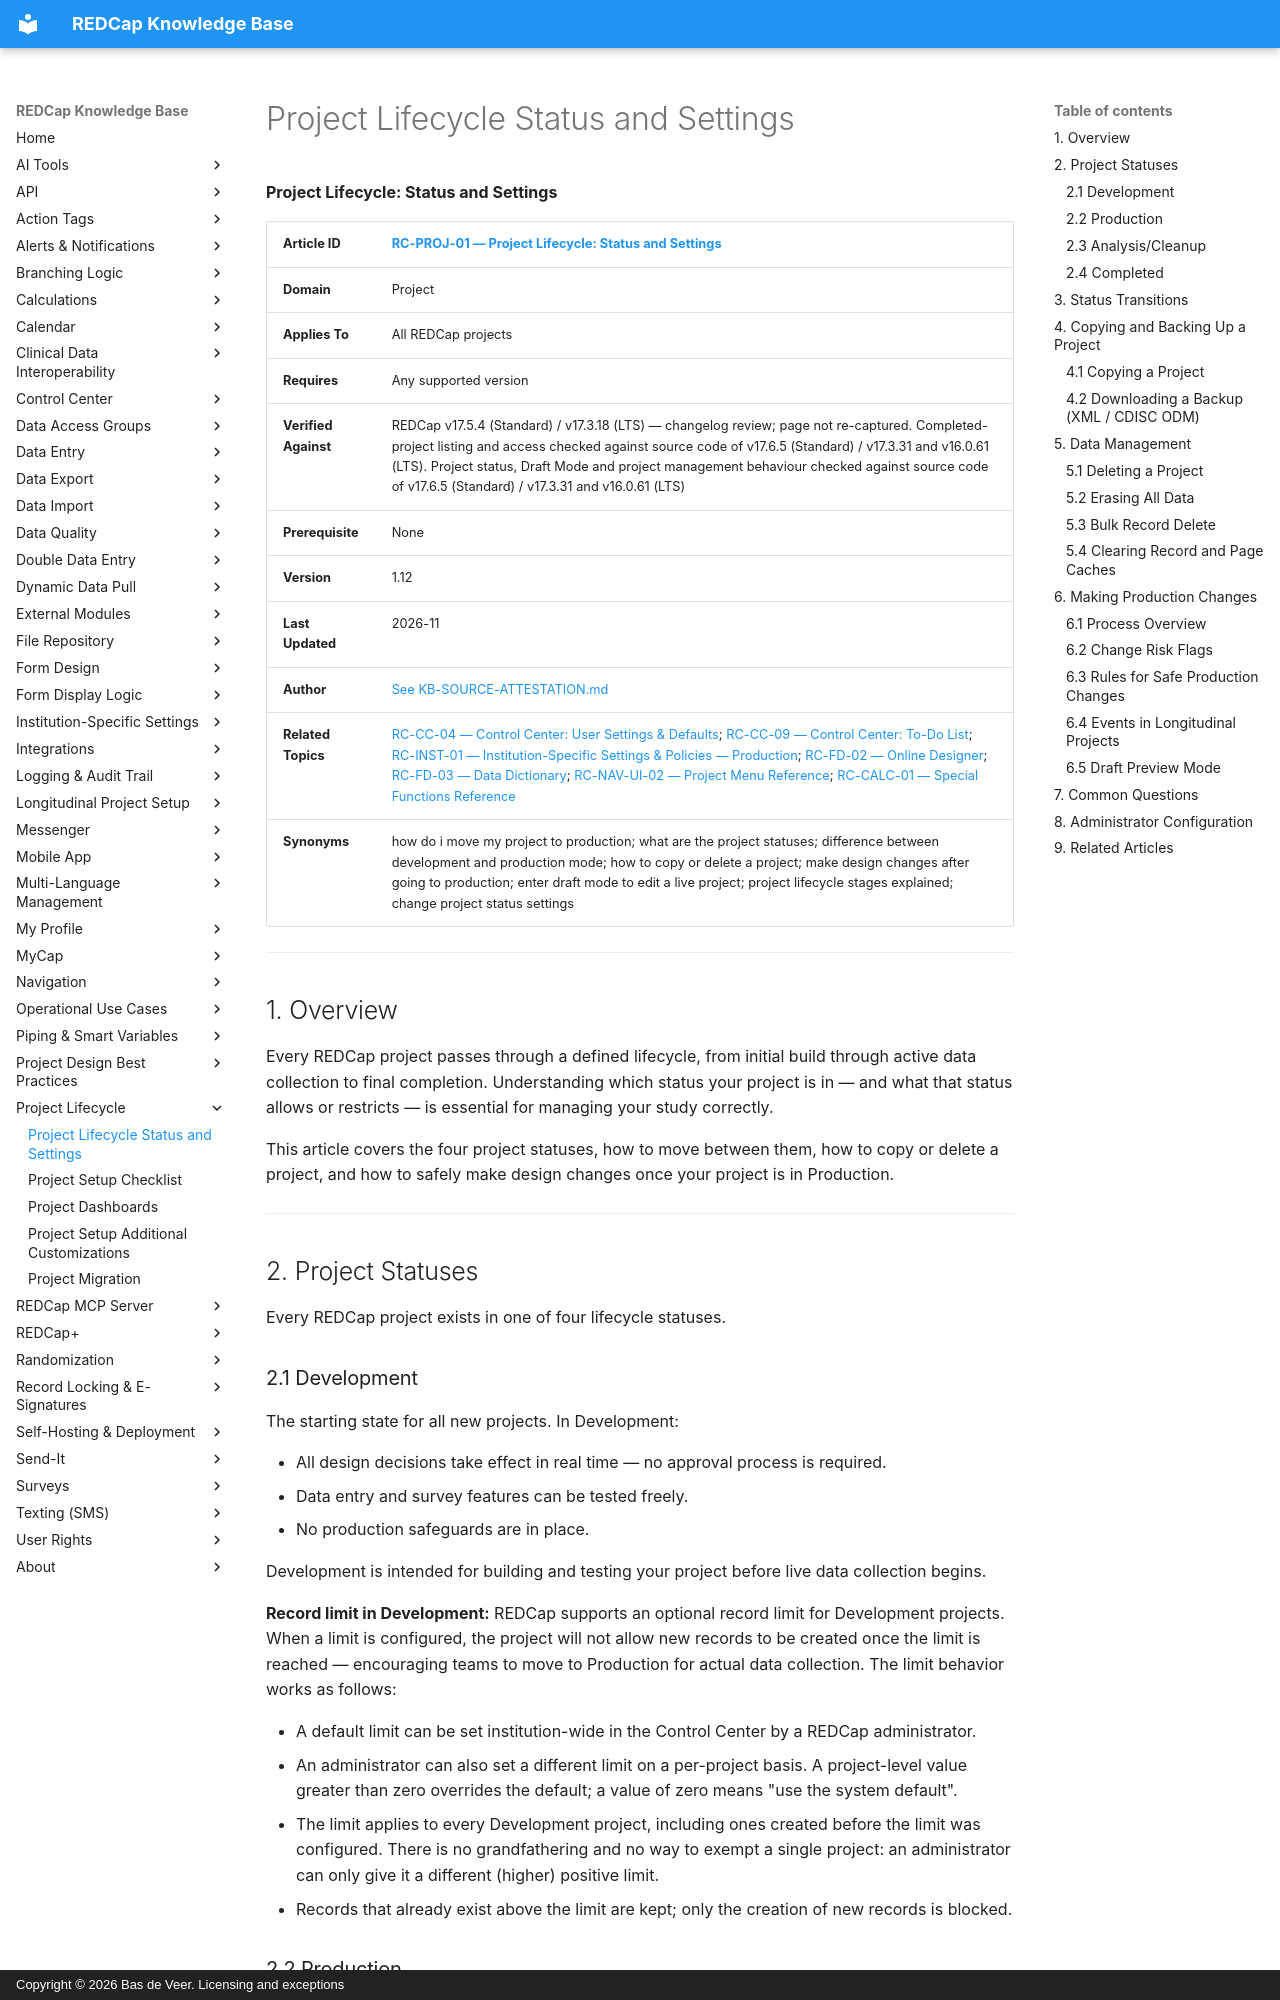

repository: bdeveer/REDCap_KB_RAG · page: RC-PROJ-01_Project-Lifecycle-Status-and-Settings/index.html · generator: mkdocs · copyright: Copyright © 2026 Bas de Veer. Licensing and exceptions



**Project Lifecycle: Status and Settings**

| **Article ID** | [RC-PROJ-01 — Project Lifecycle: Status and Settings](RC-PROJ-01_Project-Lifecycle-Status-and-Settings.md) |
|---|---|
| **Domain** | Project |
| **Applies To** | All REDCap projects |
| **Requires** | Any supported version |
| **Verified Against** | REDCap v17.5.4 (Standard) / v17.3.18 (LTS) — changelog review; page not re-captured. Completed-project listing and access checked against source code of v17.6.5 (Standard) / v17.3.31 and v16.0.61 (LTS). Project status, Draft Mode and project management behaviour checked against source code of v17.6.5 (Standard) / v17.3.31 and v16.0.61 (LTS) |
| **Prerequisite** | None |
| **Version** | 1.12 |
| **Last Updated** | 2026-11 |
| **Author** | [See KB-SOURCE-ATTESTATION.md](KB-SOURCE-ATTESTATION.md) |
| **Related Topics** | [RC-CC-04 — Control Center: User Settings & Defaults](RC-CC-04_Control-Center-User-Settings.md); [RC-CC-09 — Control Center: To-Do List](RC-CC-09_To-Do-List.md); [RC-INST-01 — Institution-Specific Settings & Policies — Production](RC-INST-01_Institution-Specific-Settings-and-Policies.md); [RC-FD-02 — Online Designer](RC-FD-02_Online-Designer.md); [RC-FD-03 — Data Dictionary](RC-FD-03_Data-Dictionary.md); [RC-NAV-UI-02 — Project Menu Reference](RC-NAV-UI-02_Project-Menu-Reference.md); [RC-CALC-01 — Special Functions Reference](RC-CALC-01_Special-Functions-Reference.md) |
| **Synonyms** | how do i move my project to production; what are the project statuses; difference between development and production mode; how to copy or delete a project; make design changes after going to production; enter draft mode to edit a live project; project lifecycle stages explained; change project status settings |

---

## 1. Overview

Every REDCap project passes through a defined lifecycle, from initial build through active data collection to final completion. Understanding which status your project is in — and what that status allows or restricts — is essential for managing your study correctly.

This article covers the four project statuses, how to move between them, how to copy or delete a project, and how to safely make design changes once your project is in Production.

---

## 2. Project Statuses

Every REDCap project exists in one of four lifecycle statuses.

### 2.1 Development

The starting state for all new projects. In Development:

- All design decisions take effect in real time — no approval process is required.
- Data entry and survey features can be tested freely.
- No production safeguards are in place.

Development is intended for building and testing your project before live data collection begins.

**Record limit in Development:** REDCap supports an optional record limit for Development projects. When a limit is configured, the project will not allow new records to be created once the limit is reached — encouraging teams to move to Production for actual data collection. The limit behavior works as follows:

- A default limit can be set institution-wide in the Control Center by a REDCap administrator.
- An administrator can also set a different limit on a per-project basis. A project-level value greater than zero overrides the default; a value of zero means "use the system default".
- The limit applies to every Development project, including ones created before the limit was configured. There is no grandfathering and no way to exempt a single project: an administrator can only give it a different (higher) positive limit.
- Records that already exist above the limit are kept; only the creation of new records is blocked.
